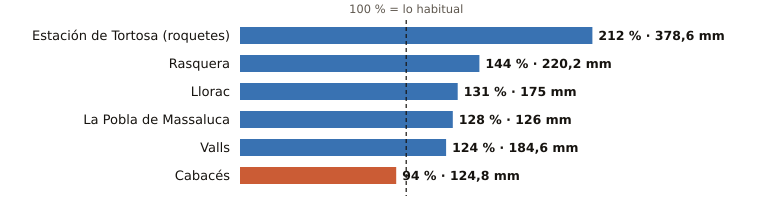

Source data for this figure (header and first rows):
estacion, provincia, indicativo, mm_otono, referencia_mm, pct, periodo_referencia, hasta, hora
Estación de Tortosa (roquetes), Tarragona, 9981A, 378.6, 178.7, 212, 1991-2020, 2026-11-23, 14
Rasquera, Tarragona, 9975X, 220.2, 152.5, 144, 2009-2025, 2026-11-23, 13
Llorac, Tarragona, 9726E, 175.0, 133.8, 131, 2011-2025, 2026-11-23, 14
La Pobla de Massaluca, Tarragona, 9947X, 126.0, 98.3, 128, 2009-2025, 2026-11-23, 13
Valls, Tarragona, 0034X, 184.6, 148.7, 124, 2006-2025, 2026-11-23, 14
Cabacés, Tarragona, 9961X, 124.8, 132.3, 94, 2008-2025, 2026-11-23, 13
